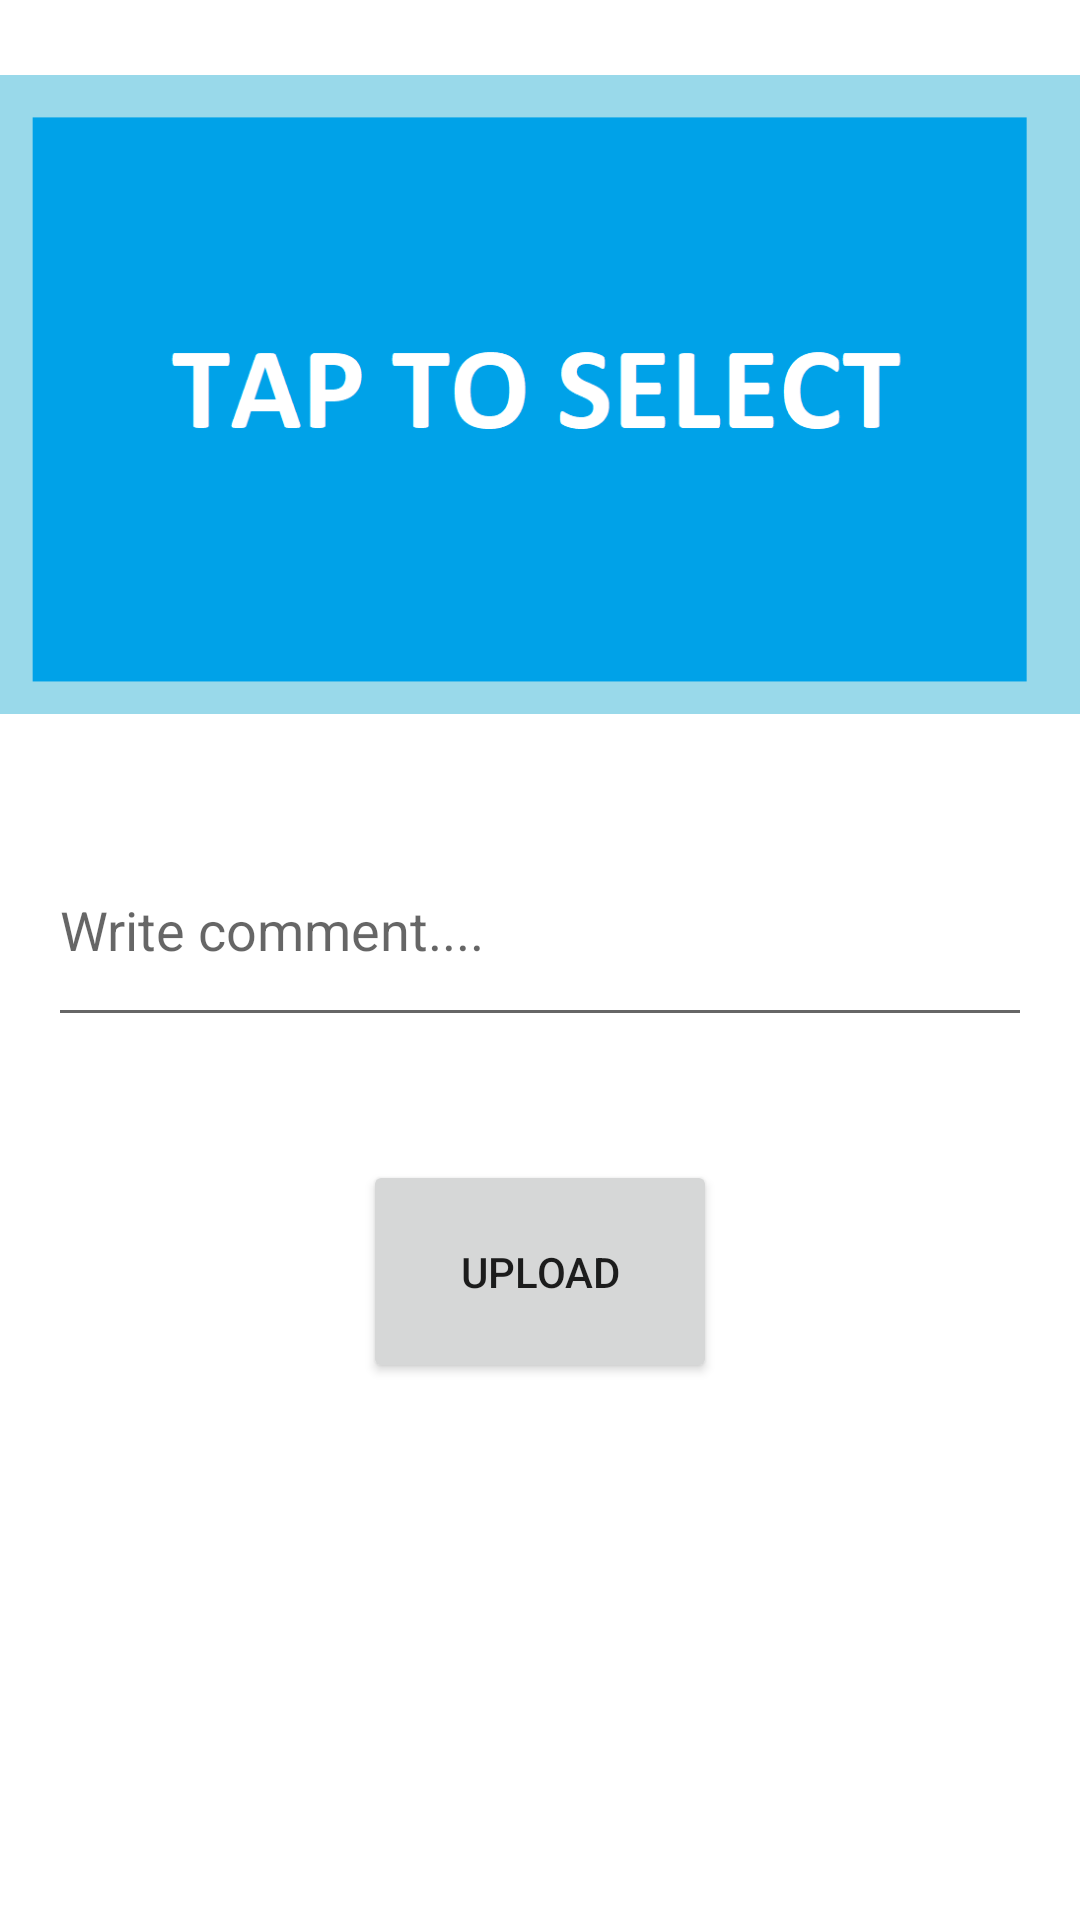

Here is an Android app screen rendered from its layout file. Give the layout XML and the strings, colors and styles it references.
<!-- AndroidManifest.xml: application theme Theme.KotlinFirebaseInsta -->
<!-- res/layout/activity_upload.xml -->
<?xml version="1.0" encoding="utf-8"?>
<androidx.constraintlayout.widget.ConstraintLayout xmlns:android="http://schemas.android.com/apk/res/android"
    xmlns:app="http://schemas.android.com/apk/res-auto"
    xmlns:tools="http://schemas.android.com/tools"
    android:layout_width="match_parent"
    android:layout_height="match_parent"
    tools:context=".UploadActivity">

    <ImageView
        android:id="@+id/uploadImageView"
        android:layout_width="385dp"
        android:layout_height="213dp"
        android:layout_marginStart="25dp"
        android:layout_marginTop="25dp"
        android:layout_marginEnd="25dp"
        android:layout_marginBottom="33dp"
        android:onClick="imageViewClicked"
        app:layout_constraintBottom_toTopOf="@+id/uploadCommentText"
        app:layout_constraintEnd_toEndOf="parent"
        app:layout_constraintStart_toStartOf="parent"
        app:layout_constraintTop_toTopOf="parent"
        app:srcCompat="@drawable/upload" />

    <EditText
        android:id="@+id/uploadCommentText"
        android:layout_width="0dp"
        android:layout_height="0dp"
        android:layout_marginStart="16dp"
        android:layout_marginEnd="16dp"
        android:layout_marginBottom="41dp"
        android:ems="10"
        android:hint="Write comment...."
        android:inputType="textPersonName"
        app:layout_constraintBottom_toTopOf="@+id/uploadButton"
        app:layout_constraintEnd_toEndOf="parent"
        app:layout_constraintStart_toStartOf="parent"
        app:layout_constraintTop_toBottomOf="@+id/uploadImageView" />

    <Button
        android:id="@+id/uploadButton"
        android:layout_width="118dp"
        android:layout_height="0dp"
        android:layout_marginBottom="179dp"
        android:onClick="uploadClicked"
        android:text="upload"
        app:layout_constraintBottom_toBottomOf="parent"
        app:layout_constraintEnd_toEndOf="parent"
        app:layout_constraintStart_toStartOf="parent"
        app:layout_constraintTop_toBottomOf="@+id/uploadCommentText" />
</androidx.constraintlayout.widget.ConstraintLayout>
<!-- resources referenced by this layout -->
<resources>
  <!-- drawable upload: png bitmap (drawable, 10915 bytes) -->
  <style name="Theme.KotlinFirebaseInsta" parent="Theme.MaterialComponents.DayNight.DarkActionBar">
          
          <item name="colorPrimary">@color/purple_500</item>
          <item name="colorPrimaryVariant">@color/purple_700</item>
          <item name="colorOnPrimary">@color/white</item>
          
          <item name="colorSecondary">@color/teal_200</item>
          <item name="colorSecondaryVariant">@color/teal_700</item>
          <item name="colorOnSecondary">@color/black</item>
          
          <item name="android:statusBarColor" tools:targetApi="l">?attr/colorPrimaryVariant</item>
          
      </style>
  <!-- not gathered from this repository: default colours our renderer supplied (Android Studio template values) -->
  <color name="purple_500">#FF6200EE</color>
  <color name="purple_700">#FF3700B3</color>
  <color name="teal_200">#FF03DAC5</color>
  <color name="teal_700">#FF018786</color>
  <color name="black">#FF000000</color>
  <color name="white">#FFFFFFFF</color>
</resources>
